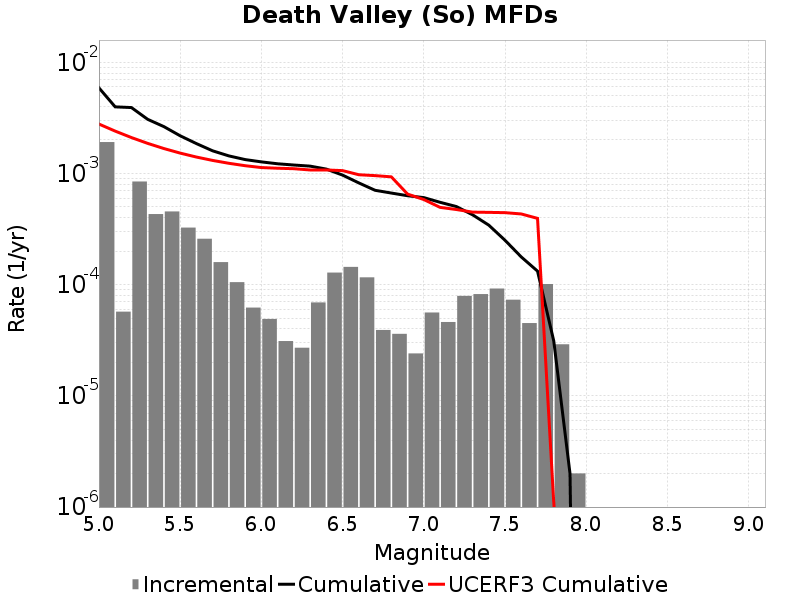

The table this chart was drawn from, first rows:
Magnitude, Incremental Rate, Cumulative Rate, UCERF3 Cumulative Rate
5.05, 0.001916, 0.00589, 0.002784
5.15, 5.717147E-5, 0.003974, 0.002405
5.25, 8.465389E-4, 0.003917, 0.002105
5.35, 4.3129353E-4, 0.00307, 0.001866
5.45, 4.5536572E-4, 0.002639, 0.001676
5.55, 3.2597766E-4, 0.002184, 0.001525
5.65, 2.5877613E-4, 0.001858, 0.001406
5.75, 1.5947831E-4, 0.001599, 0.001311
5.85, 1.0531586E-4, 0.001439, 0.001235
5.95, 6.218651E-5, 0.001334, 0.001175
6.05, 4.9147402E-5, 0.001272, 0.001131
6.15, 3.1093256E-5, 0.001223, 0.001115
6.25, 2.7081222E-5, 0.001192, 0.001104
6.35, 6.920757E-5, 0.001164, 0.001076
6.45, 1.2838506E-4, 0.001095, 0.001076
6.55, 1.4443319E-4, 9.668999E-4, 0.001061
6.65, 1.1634895E-4, 8.2246674E-4, 9.745384E-4
6.75, 3.911732E-5, 7.061178E-4, 9.567418E-4
6.85, 3.6108297E-5, 6.670005E-4, 9.32848E-4
6.95, 2.4072197E-5, 6.308922E-4, 6.528996E-4
7.05, 5.616846E-5, 6.0682E-4, 5.8306E-4
7.15, 4.613838E-5, 5.506515E-4, 4.958478E-4
7.25, 7.923765E-5, 5.0451315E-4, 4.7430606E-4
7.35, 8.2246675E-5, 4.2527547E-4, 4.4929868E-4
7.45, 9.227676E-5, 3.430288E-4, 4.4704883E-4
7.55, 7.32196E-5, 2.5075205E-4, 4.4431223E-4
7.65, 4.513537E-5, 1.7753245E-4, 4.3255402E-4
7.75, 1.0130383E-4, 1.3239708E-4, 3.9477335E-4
7.85, 2.9087238E-5, 3.1093256E-5, 1.1175662E-6
7.95, 2.0060165E-6, 2.0060165E-6, 3.6808274E-9
8.05, 0.0, 0.0, 0.0
8.15, 0.0, 0.0, 0.0
8.25, 0.0, 0.0, 0.0
8.35, 0.0, 0.0, 0.0
8.45, 0.0, 0.0, 0.0
8.55, 0.0, 0.0, 0.0
8.65, 0.0, 0.0, 0.0
8.75, 0.0, 0.0, 0.0
8.85, 0.0, 0.0, 0.0
8.95, 0.0, 0.0, 0.0
9.05, 0.0, 0.0, 0.0
